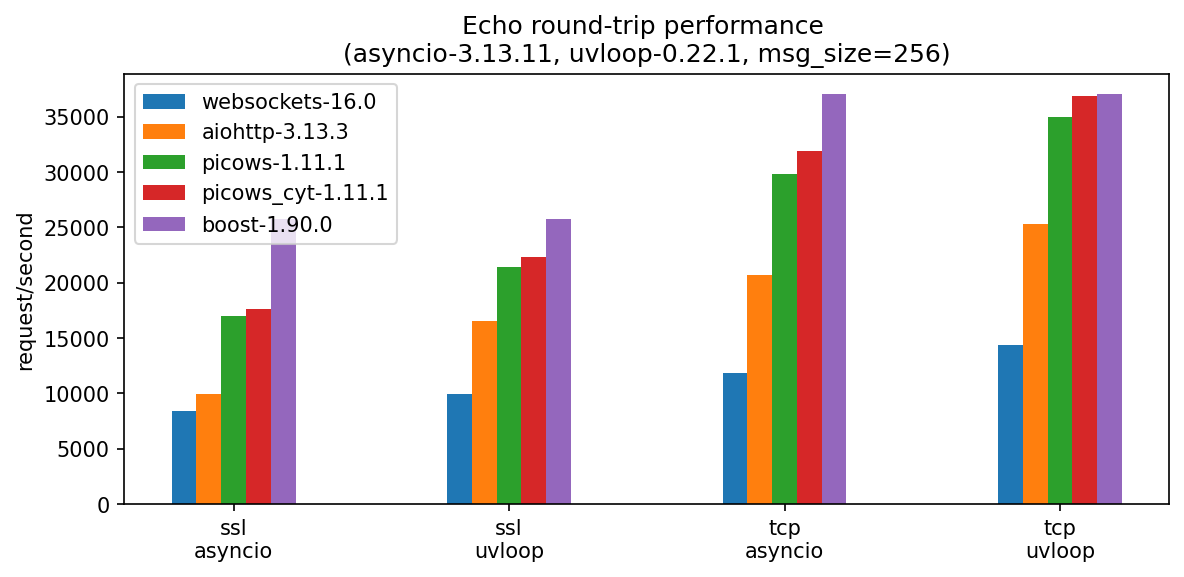

The file beside this chart, header and first rows:
, version, ssl-asyncio, ssl-uvloop, tcp-asyncio, tcp-uvloop
websockets, 16.0, 8456, 9960, 11833, 14344
aiohttp, 3.13.3, 9990, 16590, 20742, 25321
picows, 1.11.1, 17031, 21405, 29820, 35009
picows_cyt, 1.11.1, 17635, 22321, 31927, 36829
boost, 1.90.0, 25726, 25726, 37018, 37018
